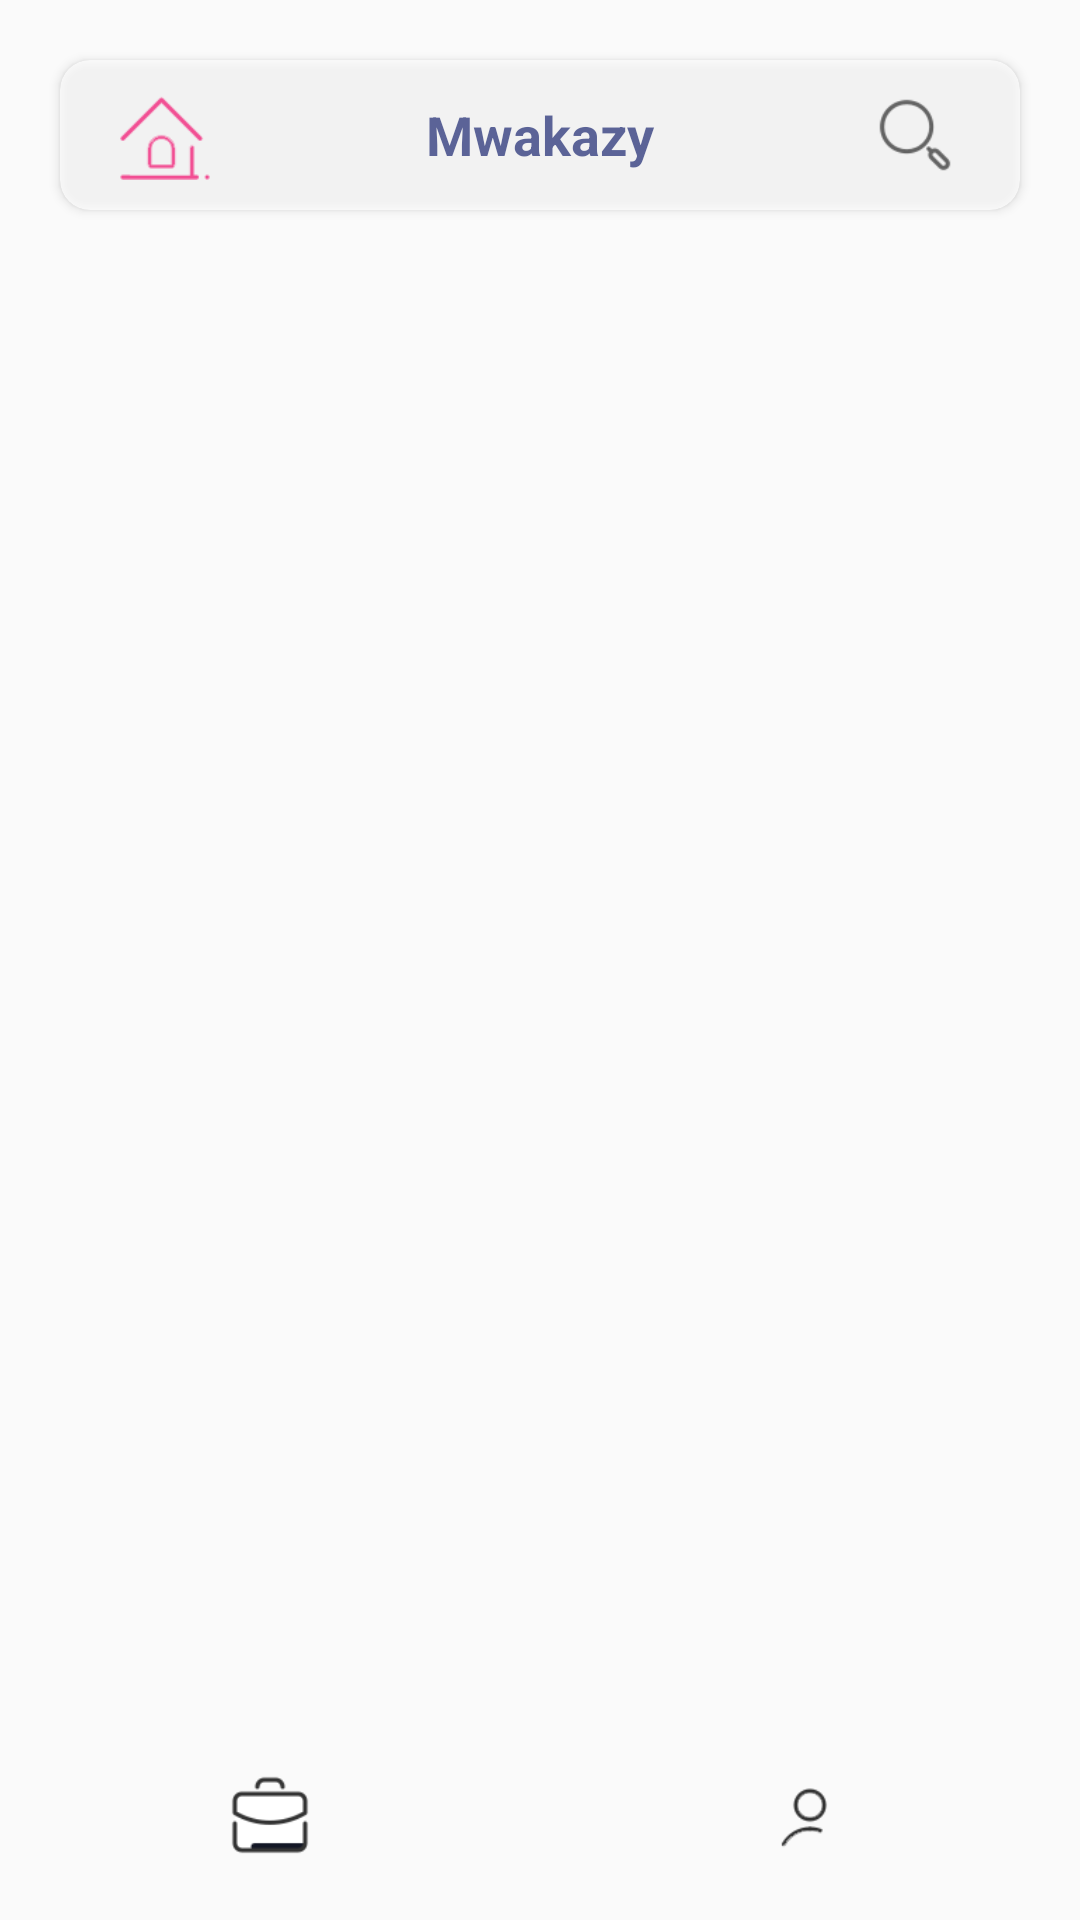

The Android layout XML behind this screen, and the referenced resources:
<!-- AndroidManifest.xml: application theme AppCustomTheme.NoActionBar -->
<!-- res/layout/activity_all_categories.xml -->
<?xml version="1.0" encoding="utf-8"?>
<androidx.constraintlayout.widget.ConstraintLayout xmlns:android="http://schemas.android.com/apk/res/android"
    xmlns:app="http://schemas.android.com/apk/res-auto"
    xmlns:tools="http://schemas.android.com/tools"
    android:id="@+id/root_view"
    android:layout_width="match_parent"
    android:layout_height="match_parent"
    tools:context=".AllCategoriesActivity">

    <androidx.constraintlayout.widget.ConstraintLayout
        android:layout_width="match_parent"
        android:layout_height="match_parent">

        <androidx.cardview.widget.CardView
            android:id="@+id/topPanel"
            android:layout_width="match_parent"
            android:layout_height="50dp"
            android:layout_marginLeft="20dp"
            android:layout_marginTop="20dp"
            android:layout_marginRight="20dp"
            android:alpha="0.7"
            android:background="@color/colorWhite"
            android:clickable="true"
            android:focusable="true"
            app:cardCornerRadius="10dp"
            app:layout_constraintEnd_toEndOf="parent"
            app:layout_constraintStart_toStartOf="parent"
            app:layout_constraintTop_toTopOf="parent">

            <androidx.constraintlayout.widget.ConstraintLayout
                android:layout_width="match_parent"
                android:layout_height="wrap_content"
                android:clickable="true"
                android:focusable="true">

                <androidx.appcompat.widget.AppCompatTextView
                    android:layout_width="0dp"
                    android:layout_height="0dp"
                    android:clickable="true"
                    android:focusable="true"
                    android:gravity="center"
                    android:text="Mwakazy"
                    android:textSize="18sp"
                    android:textStyle="bold"
                    app:layout_constraintBottom_toBottomOf="@id/search"
                    app:layout_constraintEnd_toEndOf="parent"
                    app:layout_constraintStart_toStartOf="parent"
                    app:layout_constraintTop_toTopOf="@id/search" />

                <androidx.appcompat.widget.AppCompatImageView
                    android:id="@+id/home"
                    android:layout_width="30dp"
                    android:layout_height="30dp"
                    android:layout_marginStart="20dp"
                    android:layout_marginLeft="20dp"
                    android:layout_marginTop="10dp"
                    android:clickable="true"
                    android:focusable="true"
                    android:src="@drawable/home_active"
                    app:layout_constraintStart_toStartOf="parent"
                    app:layout_constraintTop_toTopOf="parent" />

                <androidx.appcompat.widget.AppCompatImageView
                    android:id="@+id/chats"
                    android:layout_width="30dp"
                    android:layout_height="30dp"
                    android:layout_marginStart="20dp"
                    android:layout_marginLeft="20dp"
                    android:layout_marginTop="10dp"
                    android:clickable="true"
                    android:focusable="true"
                    android:src="@drawable/chat"
                    android:visibility="gone"
                    app:layout_constraintStart_toEndOf="@id/home"
                    app:layout_constraintTop_toTopOf="parent" />

                <androidx.appcompat.widget.AppCompatImageView
                    android:id="@+id/notifications"
                    android:layout_width="30dp"
                    android:layout_height="30dp"
                    android:layout_marginTop="10dp"
                    android:layout_marginEnd="20dp"
                    android:layout_marginRight="20dp"
                    android:clickable="true"
                    android:focusable="true"
                    android:src="@drawable/notifications"
                    android:visibility="gone"
                    app:layout_constraintEnd_toStartOf="@id/search"
                    app:layout_constraintTop_toTopOf="parent" />

                <androidx.appcompat.widget.AppCompatImageView
                    android:id="@+id/search"
                    android:layout_width="30dp"
                    android:layout_height="30dp"
                    android:layout_marginTop="10dp"
                    android:layout_marginEnd="20dp"
                    android:layout_marginRight="20dp"
                    android:clickable="true"
                    android:focusable="true"
                    android:src="@drawable/search"
                    app:layout_constraintEnd_toEndOf="parent"
                    app:layout_constraintTop_toTopOf="parent" />

            </androidx.constraintlayout.widget.ConstraintLayout>
        </androidx.cardview.widget.CardView>

        <androidx.recyclerview.widget.RecyclerView
            android:id="@+id/categoryRecycler"
            android:layout_width="0dp"
            android:layout_height="0dp"
            android:layout_marginTop="15dp"
            android:layout_marginBottom="5dp"
            android:orientation="vertical"
            app:layout_constraintBottom_toTopOf="@id/orders"
            app:layout_constraintEnd_toEndOf="parent"
            app:layout_constraintStart_toStartOf="parent"
            app:layout_constraintTop_toBottomOf="@id/topPanel"
            app:layout_goneMarginTop="10dp" />

        <androidx.appcompat.widget.AppCompatImageView
            android:id="@+id/orders"
            android:layout_width="30dp"
            android:layout_height="30dp"
            android:layout_marginBottom="20dp"
            android:src="@drawable/jobs"
            app:layout_constraintBottom_toBottomOf="parent"
            app:layout_constraintEnd_toStartOf="@id/services"
            app:layout_constraintStart_toStartOf="parent" />

        <androidx.appcompat.widget.AppCompatImageView
            android:id="@+id/services"
            android:layout_width="30dp"
            android:layout_height="30dp"
            android:layout_marginBottom="20dp"
            android:src="@drawable/jobs_settings"
            android:visibility="gone"
            app:layout_constraintBottom_toBottomOf="parent"
            app:layout_constraintEnd_toEndOf="parent"
            app:layout_constraintStart_toStartOf="parent" />

        <androidx.appcompat.widget.AppCompatImageView
            android:id="@+id/profile"
            android:layout_width="30dp"
            android:layout_height="30dp"
            android:layout_marginBottom="20dp"
            android:src="@drawable/profile"
            app:layout_constraintBottom_toBottomOf="parent"
            app:layout_constraintEnd_toEndOf="parent"
            app:layout_constraintStart_toEndOf="@id/services" />


    </androidx.constraintlayout.widget.ConstraintLayout>

</androidx.constraintlayout.widget.ConstraintLayout>
<!-- resources referenced by this layout -->
<resources>
  <color name="colorWhite">#FFFFFF</color>
  <!-- drawable chat: png bitmap (drawable, 2132 bytes) -->
  <!-- drawable home_active: png bitmap (drawable, 2384 bytes) -->
  <!-- drawable jobs: png bitmap (drawable, 1624 bytes) -->
  <!-- drawable jobs_settings: png bitmap (drawable, 2087 bytes) -->
  <!-- drawable notifications: png bitmap (drawable, 1850 bytes) -->
  <!-- drawable profile: png bitmap (drawable, 2070 bytes) -->
  <!-- drawable search: png bitmap (drawable, 2179 bytes) -->
  <style name="AppCustomTheme.NoActionBar" parent="Theme.AppCompat.Light.NoActionBar">
          <item name="colorPrimary">@color/colorPrimary</item>
          <item name="colorPrimaryDark">@color/colorPrimaryDark</item>
          <item name="colorAccent">@color/colorAccent</item>
          <item name="windowActionBar">false</item>
          <item name="windowNoTitle">true</item>
          <item name="android:windowFullscreen">false</item>
          <item name="android:textColor">@color/colorPrimary</item>
          <item name="fontFamily">@font/nunito_regular</item>
      </style>
  <color name="colorPrimary">#27337D</color>
  <color name="colorPrimaryDark">#212B66</color>
  <color name="colorAccent">#FBA804</color>
</resources>
